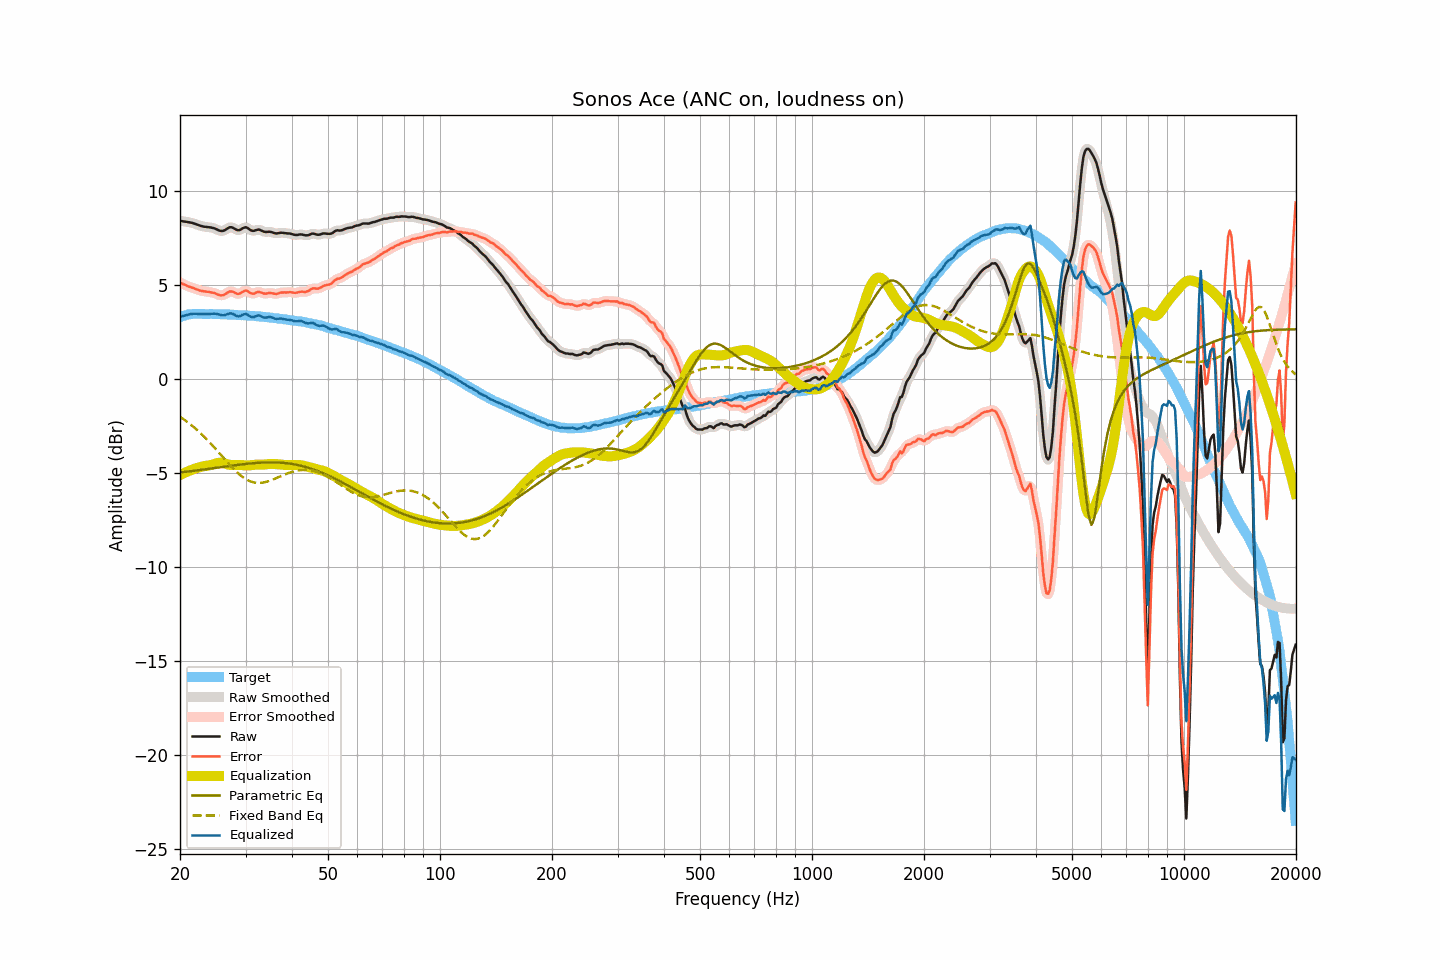

Values plotted in this chart, from the file beside it:
frequency, raw, smoothed, error, error_smoothed, equalization, parametric_eq, fixed_band_eq, equalized_raw, equalized_smoothed, target
20.00, 8.40, 8.40, 5.12, 5.12, -5.12, -4.98, -2.02, 3.29, 3.28, 3.28
20.20, 8.38, 8.38, 5.08, 5.08, -5.08, -4.97, -2.08, 3.31, 3.31, 3.31
20.40, 8.36, 8.37, 5.03, 5.03, -5.03, -4.96, -2.14, 3.33, 3.33, 3.34
20.61, 8.35, 8.35, 5.00, 4.99, -5.00, -4.95, -2.20, 3.36, 3.36, 3.36
20.81, 8.34, 8.34, 4.96, 4.95, -4.96, -4.94, -2.26, 3.38, 3.38, 3.39
21.02, 8.32, 8.33, 4.91, 4.92, -4.92, -4.93, -2.33, 3.40, 3.40, 3.42
21.23, 8.31, 8.31, 4.89, 4.88, -4.89, -4.92, -2.39, 3.43, 3.42, 3.42
21.44, 8.29, 8.29, 4.86, 4.86, -4.85, -4.91, -2.46, 3.44, 3.44, 3.43
21.66, 8.27, 8.27, 4.83, 4.83, -4.82, -4.90, -2.53, 3.45, 3.45, 3.44
21.87, 8.24, 8.24, 4.80, 4.80, -4.79, -4.89, -2.60, 3.45, 3.45, 3.44
22.09, 8.21, 8.21, 4.76, 4.76, -4.76, -4.88, -2.68, 3.45, 3.45, 3.45
22.31, 8.18, 8.18, 4.73, 4.73, -4.73, -4.87, -2.76, 3.45, 3.45, 3.45
22.54, 8.15, 8.15, 4.70, 4.70, -4.71, -4.86, -2.83, 3.45, 3.44, 3.45
22.76, 8.12, 8.12, 4.67, 4.68, -4.68, -4.85, -2.91, 3.44, 3.44, 3.45
22.99, 8.10, 8.10, 4.66, 4.66, -4.66, -4.83, -2.99, 3.44, 3.44, 3.44
23.22, 8.08, 8.08, 4.64, 4.64, -4.65, -4.82, -3.08, 3.43, 3.44, 3.44
23.45, 8.07, 8.07, 4.63, 4.64, -4.64, -4.81, -3.16, 3.44, 3.44, 3.44
23.69, 8.06, 8.06, 4.62, 4.62, -4.62, -4.80, -3.25, 3.44, 3.44, 3.44
23.92, 8.05, 8.05, 4.62, 4.61, -4.61, -4.79, -3.34, 3.44, 3.44, 3.44
24.16, 8.04, 8.04, 4.60, 4.60, -4.59, -4.78, -3.43, 3.45, 3.45, 3.45
24.40, 8.02, 8.02, 4.58, 4.58, -4.57, -4.76, -3.53, 3.45, 3.45, 3.44
24.65, 8.00, 8.00, 4.57, 4.56, -4.54, -4.75, -3.62, 3.46, 3.46, 3.43
24.89, 7.97, 7.97, 4.54, 4.53, -4.52, -4.74, -3.71, 3.46, 3.45, 3.43
25.14, 7.93, 7.93, 4.50, 4.50, -4.49, -4.73, -3.81, 3.44, 3.44, 3.43
25.39, 7.89, 7.89, 4.46, 4.46, -4.47, -4.72, -3.91, 3.42, 3.42, 3.43
25.65, 7.86, 7.86, 4.43, 4.44, -4.47, -4.71, -4.01, 3.40, 3.40, 3.43
25.91, 7.85, 7.85, 4.43, 4.43, -4.47, -4.69, -4.10, 3.38, 3.38, 3.42
26.16, 7.86, 7.87, 4.44, 4.45, -4.49, -4.68, -4.20, 3.37, 3.38, 3.42
26.43, 7.90, 7.91, 4.48, 4.49, -4.51, -4.67, -4.30, 3.39, 3.39, 3.42
26.69, 7.96, 7.96, 4.55, 4.54, -4.54, -4.66, -4.39, 3.42, 3.42, 3.42
26.96, 8.01, 8.01, 4.60, 4.60, -4.56, -4.65, -4.49, 3.45, 3.45, 3.41
27.23, 8.05, 8.05, 4.64, 4.63, -4.58, -4.63, -4.58, 3.47, 3.47, 3.41
27.50, 8.05, 8.05, 4.64, 4.64, -4.58, -4.62, -4.68, 3.47, 3.46, 3.41
27.77, 8.02, 8.02, 4.62, 4.62, -4.58, -4.61, -4.76, 3.44, 3.44, 3.40
28.05, 7.97, 7.97, 4.57, 4.57, -4.58, -4.60, -4.85, 3.39, 3.39, 3.40
28.33, 7.92, 7.93, 4.53, 4.53, -4.58, -4.59, -4.93, 3.34, 3.35, 3.39
28.62, 7.89, 7.90, 4.51, 4.51, -4.58, -4.58, -5.02, 3.31, 3.32, 3.39
28.90, 7.90, 7.91, 4.52, 4.53, -4.58, -4.57, -5.09, 3.32, 3.33, 3.38
29.19, 7.94, 7.95, 4.57, 4.57, -4.59, -4.56, -5.16, 3.35, 3.35, 3.37
29.48, 8.00, 8.00, 4.62, 4.62, -4.60, -4.55, -5.22, 3.40, 3.40, 3.38
29.78, 8.03, 8.03, 4.66, 4.66, -4.60, -4.54, -5.29, 3.43, 3.43, 3.37
30.08, 8.05, 8.04, 4.68, 4.67, -4.61, -4.53, -5.34, 3.44, 3.43, 3.37
30.38, 8.01, 8.01, 4.66, 4.65, -4.61, -4.52, -5.39, 3.40, 3.40, 3.36
30.68, 7.95, 7.96, 4.60, 4.60, -4.61, -4.51, -5.43, 3.35, 3.35, 3.35
30.99, 7.89, 7.90, 4.55, 4.55, -4.60, -4.50, -5.46, 3.29, 3.30, 3.34
31.30, 7.86, 7.87, 4.52, 4.53, -4.59, -4.49, -5.49, 3.27, 3.28, 3.34
31.61, 7.86, 7.87, 4.53, 4.54, -4.58, -4.49, -5.51, 3.28, 3.29, 3.34
31.93, 7.89, 7.89, 4.57, 4.57, -4.57, -4.48, -5.53, 3.32, 3.32, 3.32
32.24, 7.91, 7.91, 4.60, 4.60, -4.56, -4.47, -5.54, 3.35, 3.35, 3.31
32.57, 7.93, 7.92, 4.62, 4.61, -4.56, -4.47, -5.54, 3.37, 3.36, 3.31
32.89, 7.90, 7.90, 4.60, 4.60, -4.56, -4.46, -5.54, 3.34, 3.34, 3.31
33.22, 7.86, 7.86, 4.57, 4.57, -4.57, -4.46, -5.53, 3.29, 3.30, 3.29
33.55, 7.82, 7.83, 4.53, 4.54, -4.57, -4.45, -5.51, 3.26, 3.26, 3.29
33.89, 7.80, 7.81, 4.52, 4.53, -4.56, -4.45, -5.50, 3.24, 3.25, 3.28
34.23, 7.80, 7.80, 4.53, 4.53, -4.55, -4.45, -5.47, 3.26, 3.26, 3.28
34.57, 7.81, 7.81, 4.55, 4.55, -4.54, -4.45, -5.45, 3.28, 3.27, 3.26
34.92, 7.81, 7.81, 4.56, 4.55, -4.53, -4.45, -5.42, 3.28, 3.28, 3.25
35.27, 7.79, 7.79, 4.55, 4.55, -4.53, -4.45, -5.38, 3.27, 3.26, 3.25
35.62, 7.76, 7.76, 4.53, 4.53, -4.53, -4.45, -5.35, 3.23, 3.23, 3.23
35.97, 7.73, 7.74, 4.51, 4.51, -4.54, -4.45, -5.32, 3.20, 3.20, 3.22
... 635 more rows
